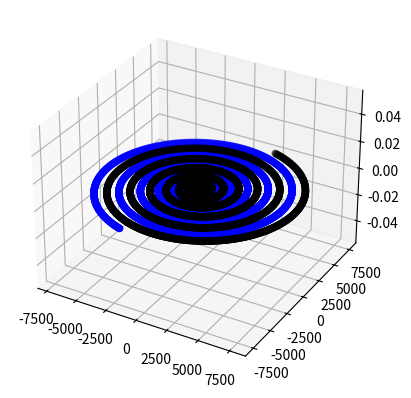

Python code for this plot:

# coding: utf-8

# In[215]:

#Se importan las librerias
import numpy as np
import matplotlib.pyplot as plt
get_ipython().magic(u'pylab inline')


# In[216]:

#Se crea la clase particle
class Particle:
    #Se inicializan los atributos
    def __init__(self, x, y, z, vx, vy, vz, m, carga):
        self.X = x
        self.Y = y
        self.Z = z
        self.VX = vx
        self.VY = vy
        self.VZ = vz
        self.M = m
        self.Carga = carga
        self.vox=vx
        self.voy=vy
        self.voz=vz
        self.xo=x
        self.yo=y
        self.zo=z
    #Metodo para calcular posiciones
    def get_positions(self, Fx, Fy, Fz, t):
        self.X = (Fx*t*t)/(2.*self.M) + self.vox*t + self.xo
        self.Y = (Fy*t*t)/(2.*self.M) + self.voy*t + self.yo
        self.Z = (Fz*t*t)/(2.*self.M) + self.voz*t + self.zo
        return [self.X, self.Y, self.Z]
    #Metodo para calcular velocidades
    def get_velocities(self, Fx, Fy, Fz, t):
        self.VX = Fx*t/self.M + self.vox
        self.VY = Fy*t/self.M + self.voy
        self.VZ = Fz*t/self.M + self.voz
        return [self.VX, self.VY, self.VZ]
    #Metodo para calcular aceleraciones
    def get_acelerations(self, Fx, Fy, Fz, t):
        self.ax = Fx/self.M
        self.ay = Fy/self.M
        self.az = Fz/self.M
        return [self.ax, self.ay, self.az]


# In[217]:

#Calculo de fuerzas
#Fuerza magnetica
def Fmag(q, v, phi, theta, Bx, By, Bz):
    vx = v*np.sin(theta)*np.cos(phi)
    vy = v*np.sin(theta)*np.sin(phi)
    vz = v*np.cos(theta)
    Fx = q*(vy*Bz - vz*By)
    Fy = -q*(vx*Bz - vz*Bx)
    Fz = q*(vx*By - vy*Bx)
    return [Fx, Fy, Fz]
#Fuerza electrica
def Felec(q1, q2, R1, R2):
    r2 = np.sum([(R2[i]-R1[i])**2 for i in range(0, len(R1))])
    Fx = q2*q1*(R2[0]-R1[0])/(r2)**3/2
    Fy = q2*q1*(R2[1]-R1[1])/(r2)**3/2
    Fz = q2*q1*(R2[2]-R1[2])/(r2)**3/2
    return [Fx, Fy, Fz]
#Fuerza de Lorentz
def FLorentz(q2, q1, R1, R2, v, phi, theta, Bx, By, Bz):
    FX = Felec(q2, q1, R1, R2)[0] + Fmag(q1, v, phi, theta, Bx, By, Bz)[0]
    FY = Felec(q2, q1, R1, R2)[1] + Fmag(q1, v, phi, theta, Bx, By, Bz)[1]
    FZ = Felec(q2, q1, R1, R2)[2] + Fmag(q1, v, phi, theta, Bx, By, Bz)[2]
    return [FX, FY, FZ]


# In[218]:

#Constantes
m = 10 #Masa
q = 1  #Carga particula 1
q2 = -1 #Carga particula 1
B = [0, 0, 10]

#Condiciones iniciales en t=0
vxo, vyo, vzo = 5, 0, 0
v = (vxo**2 + vyo**2 + vzo**2)**1/2
phi = 0
theta = np.pi/6
R2 = [1, 0, 0]     #Posiciones iniciales
R1 = [0, 0, 0]     #Posiciones iniciales  


# In[219]:

P1 = Particle(*R1, vxo, vyo, vzo, m, q)
P2 = Particle(*R2, vxo, vyo, vzo, m, q2)
x2=[]; y2=[]; z2=[]
x1=[]; y1=[]; z1=[]
#Iteración de la fuerza para encontrar la posicion
for t in np.arange(0.0, 50, 0.01):
    phi = q*B[2]*t/m
    F1 = FLorentz(q2, q, R1, R2, v, phi, theta, *B)
    F2 = FLorentz(q, q2, R2, R1, v, phi, theta, *B)
    R_1 = P1.get_positions(*F1, t)
    R_2 = P2.get_positions(*F2, t)
    x1.append(R_1[0])
    y1.append(R_1[1])
    z1.append(R_1[2])
    R1 = [R_1[0], R_1[1], R_1[2]]
    x2.append(R_2[0])
    y2.append(R_2[1])
    z2.append(R_2[2])
    R2 = [R_2[0], R_2[1], R_2[2]]


# In[220]:

from mpl_toolkits.mplot3d import axes3d
fig = plt.figure()

x1=np.array([x1])
y1=np.array([y1])
z1=np.array([z1])

x2=np.array([x2])
y2=np.array([y2])
z2=np.array([z2])

ax1 = fig.add_subplot(111, projection='3d')
ax1.scatter(x1, y1, z1, c='b', marker='o')
ax1.scatter(x2, y2, z2, c='k', marker='o')
plt.savefig('SegClasesPython.png')
plt.show()


# In[ ]:



